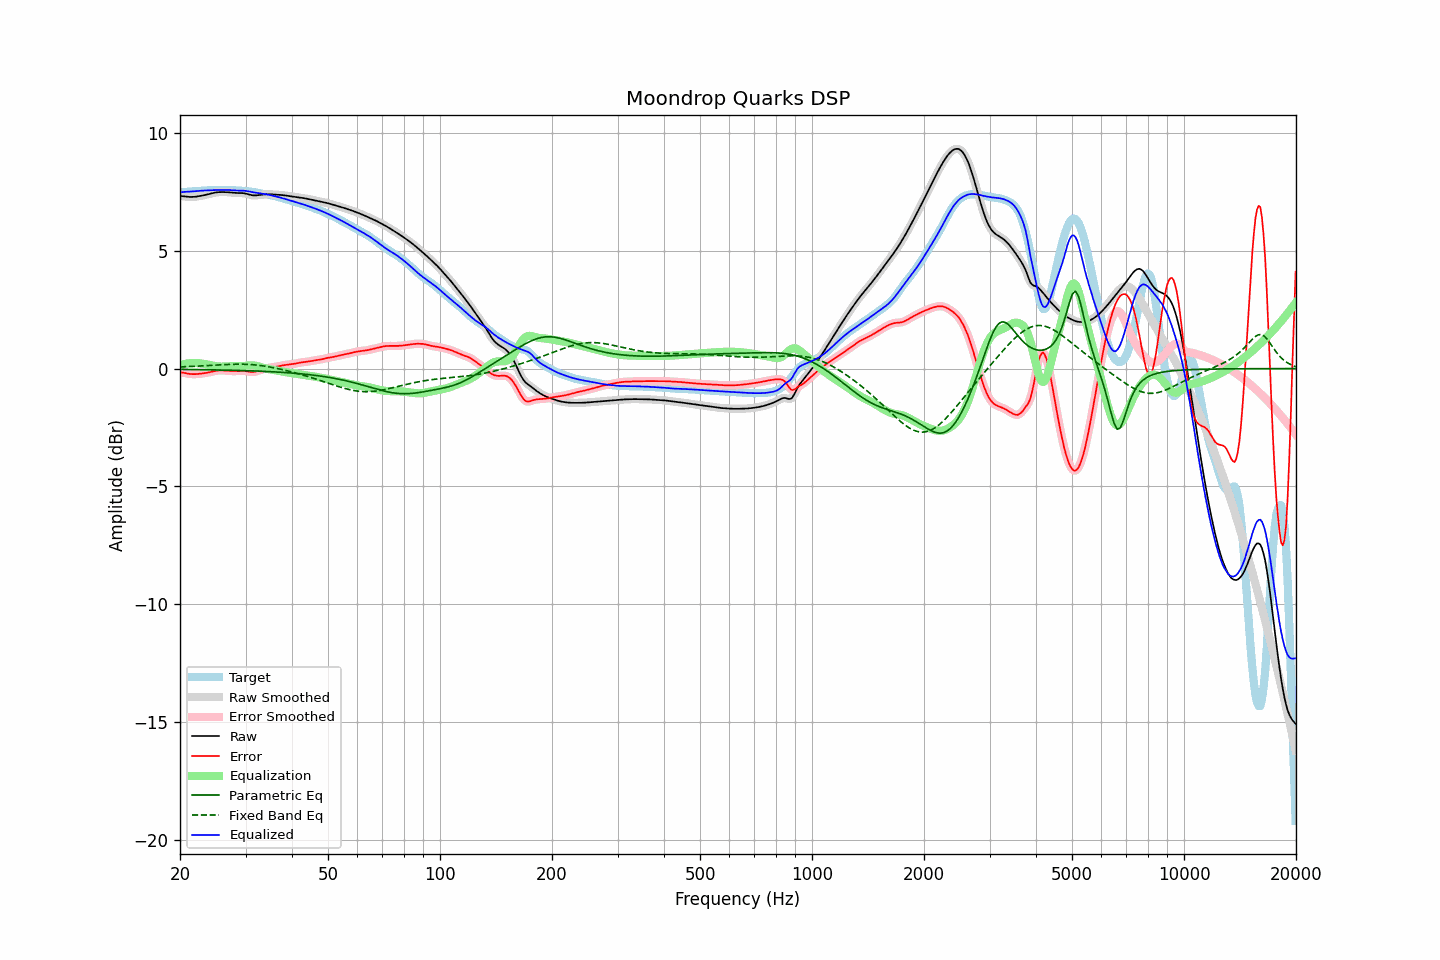

The file beside this chart, header and first rows:
frequency, raw, error, smoothed, error_smoothed, equalization, parametric_eq, fixed_band_eq, equalized_raw, equalized_smoothed, target
20.00, 7.32, -0.15, 7.32, -0.15, 0.15, -0.03, 0.07, 7.47, 7.47, 7.48
20.20, 7.32, -0.17, 7.31, -0.17, 0.17, -0.04, 0.07, 7.48, 7.48, 7.48
20.40, 7.31, -0.18, 7.31, -0.18, 0.18, -0.04, 0.07, 7.49, 7.49, 7.48
20.61, 7.30, -0.19, 7.30, -0.19, 0.20, -0.04, 0.08, 7.49, 7.49, 7.49
20.81, 7.29, -0.20, 7.29, -0.20, 0.21, -0.04, 0.08, 7.50, 7.50, 7.50
21.02, 7.28, -0.22, 7.28, -0.22, 0.22, -0.04, 0.08, 7.50, 7.50, 7.50
21.23, 7.28, -0.23, 7.28, -0.23, 0.23, -0.04, 0.09, 7.51, 7.51, 7.51
21.44, 7.28, -0.23, 7.28, -0.23, 0.23, -0.04, 0.09, 7.51, 7.51, 7.51
21.66, 7.28, -0.24, 7.28, -0.24, 0.24, -0.04, 0.09, 7.52, 7.52, 7.52
21.87, 7.28, -0.24, 7.29, -0.24, 0.24, -0.04, 0.10, 7.52, 7.52, 7.52
22.09, 7.29, -0.23, 7.29, -0.23, 0.23, -0.04, 0.10, 7.53, 7.53, 7.53
22.31, 7.30, -0.23, 7.30, -0.23, 0.23, -0.04, 0.10, 7.53, 7.53, 7.53
22.54, 7.31, -0.22, 7.31, -0.22, 0.22, -0.05, 0.11, 7.54, 7.54, 7.54
22.76, 7.33, -0.22, 7.33, -0.22, 0.22, -0.05, 0.11, 7.54, 7.54, 7.54
22.99, 7.34, -0.21, 7.34, -0.21, 0.21, -0.05, 0.11, 7.55, 7.55, 7.55
23.22, 7.35, -0.20, 7.35, -0.20, 0.20, -0.05, 0.12, 7.55, 7.55, 7.55
23.45, 7.37, -0.19, 7.37, -0.19, 0.19, -0.05, 0.12, 7.55, 7.55, 7.56
23.69, 7.39, -0.18, 7.39, -0.18, 0.17, -0.05, 0.12, 7.56, 7.56, 7.56
23.92, 7.40, -0.16, 7.40, -0.16, 0.16, -0.05, 0.13, 7.56, 7.56, 7.56
24.16, 7.42, -0.15, 7.42, -0.15, 0.14, -0.05, 0.13, 7.56, 7.56, 7.57
24.40, 7.44, -0.13, 7.44, -0.13, 0.13, -0.05, 0.14, 7.57, 7.57, 7.57
24.65, 7.45, -0.11, 7.45, -0.11, 0.12, -0.06, 0.14, 7.57, 7.57, 7.57
24.89, 7.47, -0.10, 7.47, -0.10, 0.10, -0.06, 0.14, 7.57, 7.57, 7.57
25.14, 7.48, -0.09, 7.48, -0.09, 0.09, -0.06, 0.15, 7.57, 7.57, 7.57
25.39, 7.48, -0.08, 7.48, -0.08, 0.09, -0.06, 0.15, 7.57, 7.57, 7.57
25.65, 7.49, -0.08, 7.49, -0.08, 0.08, -0.06, 0.16, 7.57, 7.57, 7.57
25.91, 7.49, -0.08, 7.49, -0.08, 0.08, -0.06, 0.16, 7.57, 7.57, 7.57
26.16, 7.49, -0.08, 7.49, -0.08, 0.08, -0.06, 0.16, 7.57, 7.57, 7.57
26.43, 7.49, -0.09, 7.49, -0.09, 0.09, -0.07, 0.17, 7.57, 7.57, 7.57
26.69, 7.48, -0.09, 7.48, -0.09, 0.09, -0.07, 0.17, 7.57, 7.57, 7.57
26.96, 7.48, -0.09, 7.48, -0.10, 0.10, -0.07, 0.17, 7.57, 7.57, 7.57
27.23, 7.47, -0.10, 7.47, -0.10, 0.10, -0.07, 0.18, 7.57, 7.57, 7.57
27.50, 7.46, -0.11, 7.46, -0.11, 0.10, -0.07, 0.18, 7.57, 7.57, 7.57
27.77, 7.46, -0.11, 7.46, -0.11, 0.10, -0.07, 0.18, 7.56, 7.56, 7.57
28.05, 7.45, -0.11, 7.45, -0.11, 0.10, -0.08, 0.18, 7.56, 7.56, 7.56
28.33, 7.45, -0.11, 7.45, -0.11, 0.10, -0.08, 0.18, 7.55, 7.55, 7.55
28.62, 7.45, -0.10, 7.45, -0.10, 0.10, -0.08, 0.18, 7.55, 7.55, 7.55
28.90, 7.45, -0.10, 7.45, -0.10, 0.10, -0.08, 0.18, 7.55, 7.55, 7.54
29.19, 7.44, -0.10, 7.44, -0.10, 0.10, -0.08, 0.18, 7.55, 7.55, 7.54
29.48, 7.44, -0.09, 7.44, -0.10, 0.10, -0.09, 0.18, 7.55, 7.55, 7.54
29.78, 7.43, -0.10, 7.43, -0.10, 0.11, -0.09, 0.18, 7.54, 7.54, 7.53
30.08, 7.42, -0.11, 7.42, -0.11, 0.12, -0.09, 0.18, 7.54, 7.53, 7.53
30.38, 7.40, -0.12, 7.40, -0.12, 0.12, -0.09, 0.18, 7.52, 7.52, 7.52
30.68, 7.38, -0.13, 7.38, -0.13, 0.13, -0.09, 0.17, 7.51, 7.51, 7.51
30.99, 7.36, -0.14, 7.36, -0.14, 0.13, -0.10, 0.17, 7.50, 7.50, 7.51
31.30, 7.35, -0.14, 7.35, -0.14, 0.14, -0.10, 0.16, 7.48, 7.49, 7.49
31.61, 7.34, -0.14, 7.34, -0.14, 0.13, -0.10, 0.16, 7.47, 7.47, 7.48
31.93, 7.34, -0.13, 7.34, -0.13, 0.12, -0.10, 0.15, 7.46, 7.46, 7.47
32.24, 7.35, -0.11, 7.35, -0.11, 0.11, -0.11, 0.15, 7.46, 7.46, 7.46
32.57, 7.36, -0.09, 7.36, -0.09, 0.09, -0.11, 0.14, 7.44, 7.44, 7.44
32.89, 7.37, -0.06, 7.37, -0.06, 0.07, -0.11, 0.13, 7.43, 7.43, 7.43
33.22, 7.38, -0.04, 7.38, -0.04, 0.05, -0.12, 0.12, 7.42, 7.42, 7.42
33.55, 7.38, -0.02, 7.38, -0.02, 0.03, -0.12, 0.11, 7.41, 7.41, 7.40
33.89, 7.39, -0.00, 7.39, -0.00, 0.01, -0.12, 0.10, 7.40, 7.40, 7.39
34.23, 7.39, 0.01, 7.39, 0.01, -0.01, -0.13, 0.09, 7.39, 7.39, 7.38
34.57, 7.39, 0.02, 7.39, 0.02, -0.02, -0.13, 0.08, 7.37, 7.37, 7.37
34.92, 7.39, 0.03, 7.39, 0.03, -0.03, -0.13, 0.06, 7.36, 7.36, 7.36
35.27, 7.39, 0.04, 7.39, 0.04, -0.05, -0.14, 0.05, 7.34, 7.34, 7.35
35.62, 7.38, 0.05, 7.38, 0.05, -0.06, -0.14, 0.04, 7.33, 7.33, 7.33
35.97, 7.38, 0.06, 7.38, 0.06, -0.07, -0.14, 0.02, 7.31, 7.31, 7.31
... 635 more rows
